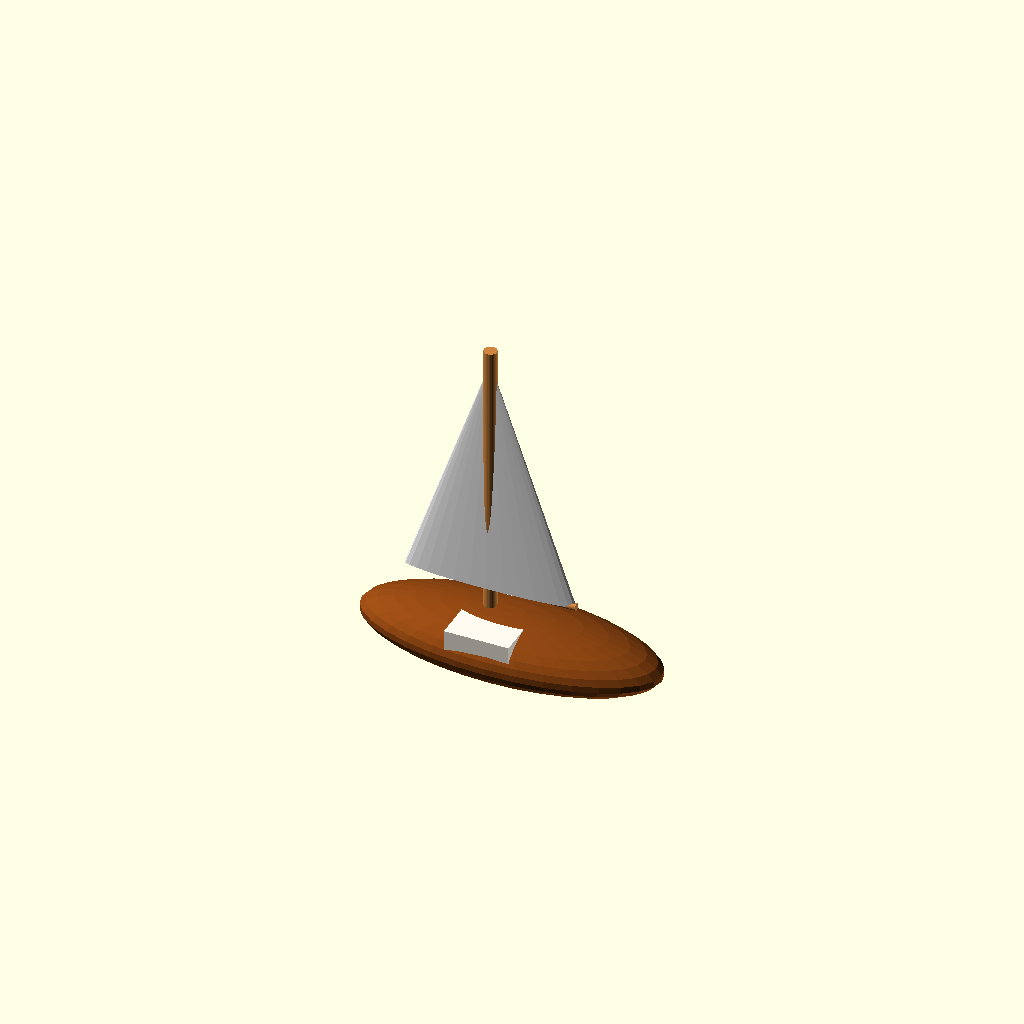
Cell 1 — every parameter at its default value.
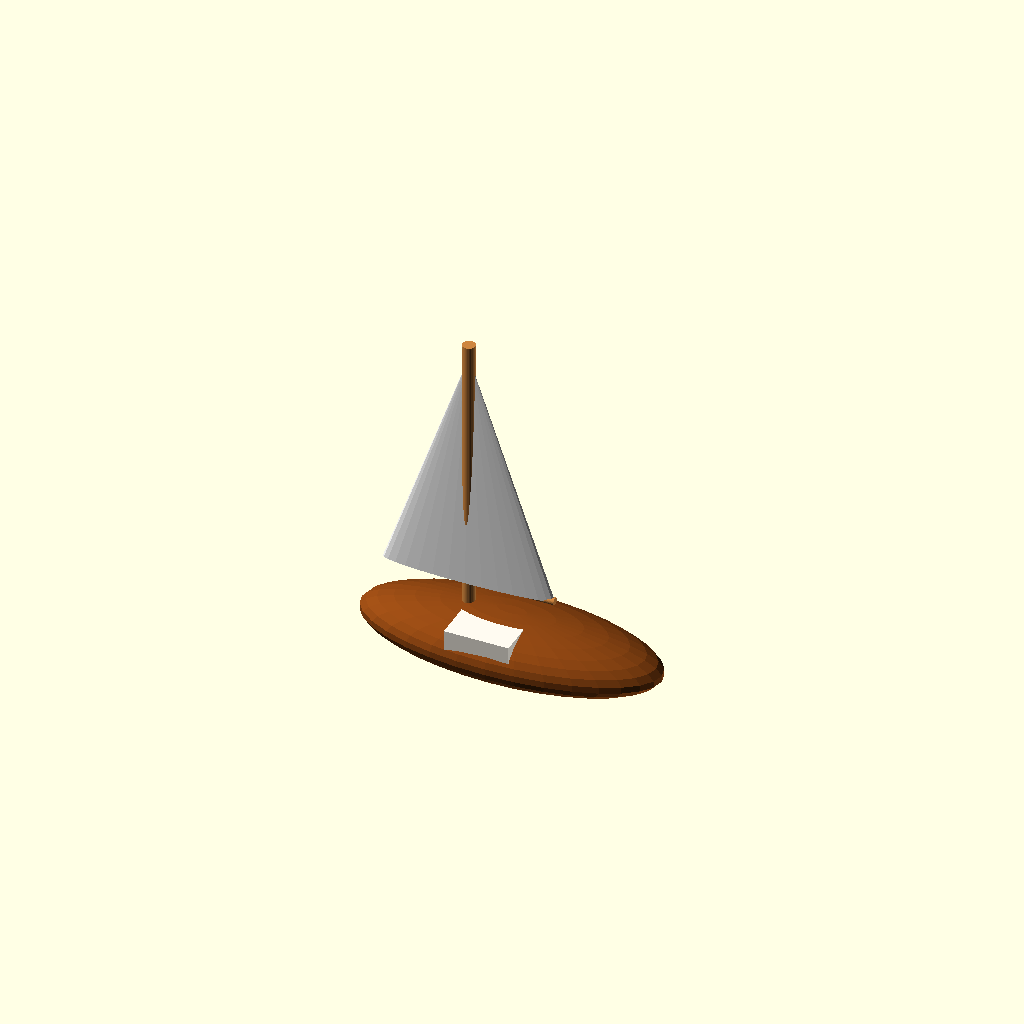
Cell 2 — MAST_X set to -4, the other parameters unchanged.
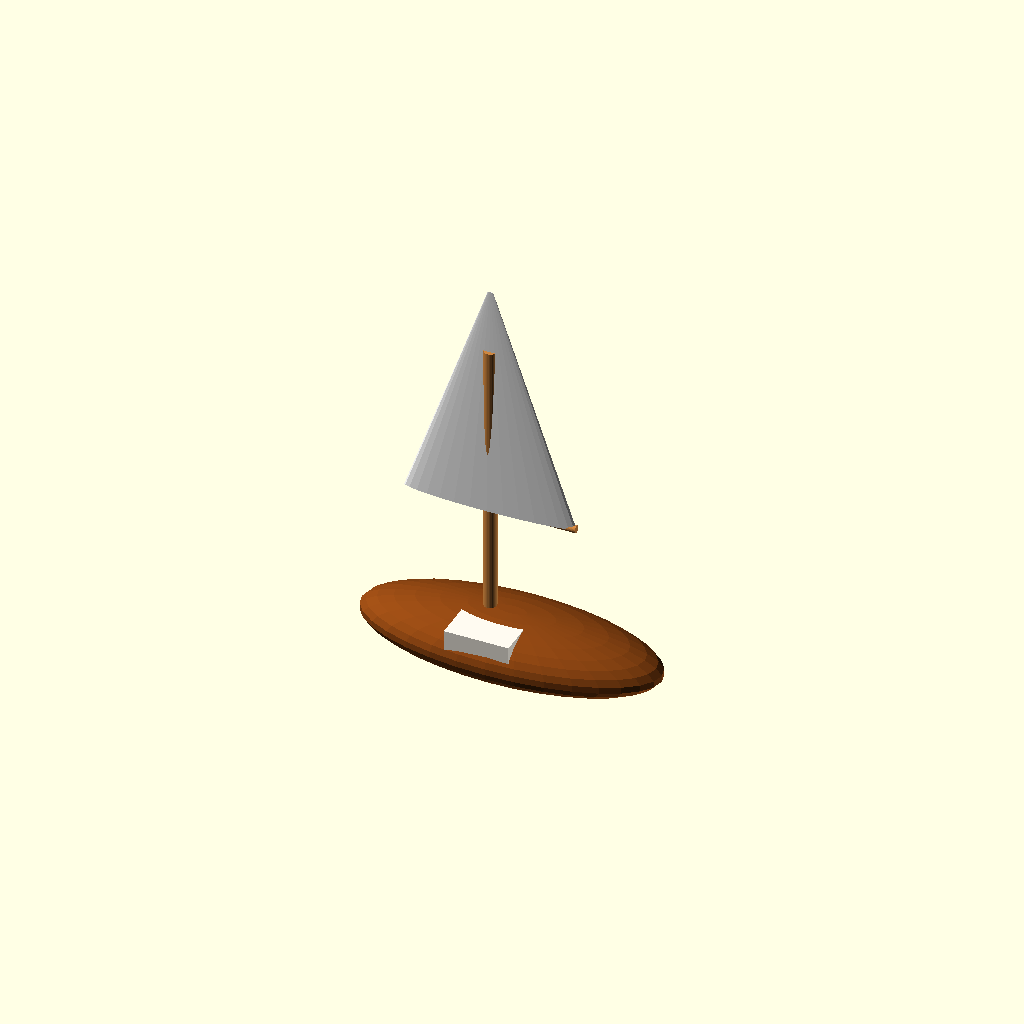
Cell 3 — BOOM_Z set to 16, the other parameters unchanged.
One fixed orthographic camera (rotation 55°, 0°, 25°; colour scheme Cornfield) for every cell.
OpenSCAD source file 2026-09-10_Sailboat/model.scad:
$fn = 32;

// ---- Parameters ----
HULL   = [14, 5.5, 3];   // hull ellipsoid semi-axes (x, y, z)
HULL_C = [0, 0, 3];      // hull center (bottom touches Z = 0)
MAST_X = -2;             // mast position along X
MAST_BOT = 3;            // mast base (buried inside hull)
MAST_TOP = 32;           // mast top
BOOM_Z = 8;              // boom / sail base height

module hull() {
    translate(HULL_C) scale(HULL) sphere(r = 1);
}

module cabin() {
    // small cabin box on the deck, centered near midship
    translate([-1, -2.5, 4.5]) cube([6, 5, 2.5], center = true);
}

module mast() {
    // vertical mast, base buried in the hull interior
    translate([MAST_X, 0, MAST_BOT])
        cylinder(h = MAST_TOP - MAST_BOT, r = 0.6);
}

module boom() {
    // horizontal spar along +X at sail base height
    translate([MAST_X, 0, BOOM_Z])
        rotate([0, 90, 0])
            cylinder(h = 8, r = 0.35);
}

module sail() {
    // triangular sail: tall cone (r2 -> 0) flattened thin in Y,
    // apex merges into the mast near the top
    translate([MAST_X, 0, BOOM_Z])
        scale([1, 0.1, 1])
            cylinder(h = 22, r1 = 8, r2 = 0.25);
}

module sailboat() {
    color("saddlebrown") hull();
    color("floralwhite") cabin();
    color("peru") mast();
    color("peru") boom();
    color("whitesmoke") sail();
}

sailboat();
Parameter table extracted from the source (name, type, default, range or options):
HULL: vector, default [14, 5.5, 3]
HULL_C: vector, default [0, 0, 3]
MAST_X: number, default -2
MAST_BOT: number, default 3
MAST_TOP: number, default 32
BOOM_Z: number, default 8
